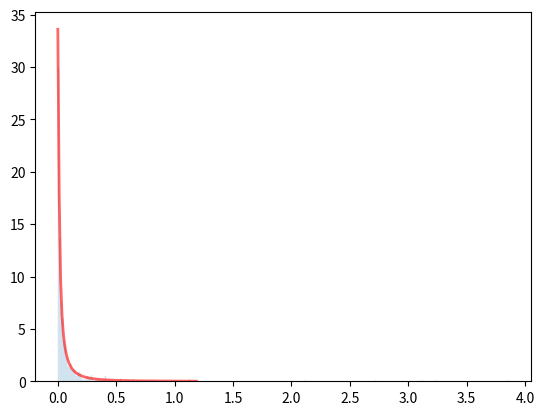

Source code (Python):
# -*- coding: utf-8 -*-
"""
Created on Fri Apr 26 16:43:42 2024

@author: jpv88
"""
import numpy as np

from scipy.optimize import root_scalar
from scipy.stats import expon, gamma, invgauss, lognorm
from scipy import integrate

from tqdm import tqdm

from scipy.special import gammainc, gammaincc


# %% Functions

def get_first_spike(isi_generator, t_start):
    
    return isi_generator.rvs() + t_start

def gen_spikes_gamma(CV, t_stop, rate, refractory_period):
    
    t_start = 0 
    shape_factor = 1/(CV**2)
    scale = (1/(shape_factor*rate)) - (refractory_period/shape_factor)
    isi_generator = gamma(a=shape_factor, scale=scale)

    spikes = np.array(get_first_spike(isi_generator, t_start))
    spikes = np.expand_dims(spikes, 0)
    
    # Continue until whole time range is covered
    while spikes[-1] < t_stop:
        isi = isi_generator.rvs()

        t_last_spike = spikes[-1]
        spikes = np.r_[spikes, t_last_spike + refractory_period + isi]

    index_last_spike = spikes.searchsorted(t_stop)
    spikes = spikes[:index_last_spike]
    
    return spikes

def sim_Fv_gamma(rate, FDR, CV, T=6, refractory_period=2.5, N=1000, 
                 out_refrac=2.5, neurons=1):
    
    F_v = np.zeros(N)
    Rtot = np.zeros(N)
    
    refractory_period = refractory_period * 0.001

    if neurons != float('inf'):
        neurons = int(neurons)
        
    out_refrac = refractory_period
    if neurons == float('inf'):
        out_refrac = 0
        neurons = 1

    Rout = rate*FDR
    Rin = rate - Rout
    
    for i in tqdm(range(N)):
        
        spks_in = gen_spikes_gamma(CV, T, Rin, refractory_period)
        spks_out = []
        for j in range(neurons):
            spks_out.append(gen_spikes_gamma(CV, T, Rout/neurons, out_refrac))
        
        spks_out = np.concatenate(spks_out)
        
        spks_tot = np.concatenate((spks_in, spks_out))
        spks_tot = np.sort(spks_tot)
        
        ISIs = np.diff(spks_tot)
        Nviols = sum(ISIs < refractory_period)
        F_v[i] = Nviols/len(spks_tot) if len(spks_tot) != 0 else 0
        Rtot[i] = len(spks_tot)/T
    
    return np.mean(F_v), np.mean(Rtot)

def gen_spikes_lognormal(CV, t_stop, rate, refractory_period):
    
    sigma = np.sqrt(np.log(CV**2 + 1))
    mu = np.log((1/rate) - refractory_period) - (sigma**2)/2
    t_start = 0 

    isi_generator = lognorm(s=sigma, scale=np.exp(mu))

    spikes = np.array(get_first_spike(isi_generator, t_start))
    spikes = np.expand_dims(spikes, 0)
    
    # Continue until whole time range is covered
    while spikes[-1] < t_stop:
        isi = isi_generator.rvs()

        t_last_spike = spikes[-1]
        spikes = np.r_[spikes, t_last_spike + refractory_period + isi]

    index_last_spike = spikes.searchsorted(t_stop)
    spikes = spikes[:index_last_spike]
    
    return spikes

def sim_Fv_lognormal(rate, FDR, CV, T=6, refractory_period=2.5, N=1000, 
                     out_refrac=2.5, neurons=1):
    
    F_v = np.zeros(N)
    Rtot = np.zeros(N)
    
    refractory_period = refractory_period * 0.001

    if neurons != float('inf'):
        neurons = int(neurons)
        
    out_refrac = refractory_period
    if neurons == float('inf'):
        out_refrac = 0
        neurons = 1

    Rout = rate*FDR
    Rin = rate - Rout
    
    for i in tqdm(range(N)):
        
        spks_in = gen_spikes_lognormal(CV, T, Rin, refractory_period)
        spks_out = []
        for j in range(neurons):
            spks_out.append(gen_spikes_lognormal(CV, T, Rout/neurons, out_refrac))
        
        spks_out = np.concatenate(spks_out)
        
        spks_tot = np.concatenate((spks_in, spks_out))
        spks_tot = np.sort(spks_tot)
        
        ISIs = np.diff(spks_tot)
        Nviols = sum(ISIs < refractory_period)
        F_v[i] = Nviols/len(spks_tot) if len(spks_tot) != 0 else 0
        Rtot[i] = len(spks_tot)/T
    
    return np.mean(F_v), np.mean(Rtot)

def gen_spikes_invgauss(CV, t_stop, rate, refractory_period):
    
    nu = (1-refractory_period*rate)/rate
    lam = nu/(CV**2)
    
    t_start = 0 

    isi_generator = invgauss(mu=nu/lam, loc=refractory_period, scale=lam)

    spikes = np.array(get_first_spike(isi_generator, t_start))
    spikes = np.expand_dims(spikes, 0)
    
    # Continue until whole time range is covered
    while spikes[-1] < t_stop:
        isi = isi_generator.rvs()

        t_last_spike = spikes[-1]
        spikes = np.r_[spikes, t_last_spike + refractory_period + isi]

    index_last_spike = spikes.searchsorted(t_stop)
    spikes = spikes[:index_last_spike]
    
    return spikes

def sim_Fv_invgauss(rate, FDR, CV, T=6, refractory_period=2.5, N=1000, 
                     out_refrac=2.5, neurons=1):
    
    F_v = np.zeros(N)
    Rtot = np.zeros(N)
    
    refractory_period = refractory_period * 0.001

    if neurons != float('inf'):
        neurons = int(neurons)
        
    out_refrac = refractory_period
    if neurons == float('inf'):
        out_refrac = 0
        neurons = 1

    Rout = rate*FDR
    Rin = rate - Rout
    
    for i in tqdm(range(N)):
        
        spks_in = gen_spikes_invgauss(CV, T, Rin, refractory_period)
        spks_out = []
        for j in range(neurons):
            spks_out.append(gen_spikes_invgauss(CV, T, Rout/neurons, out_refrac))
        
        spks_out = np.concatenate(spks_out)
        
        spks_tot = np.concatenate((spks_in, spks_out))
        spks_tot = np.sort(spks_tot)
        
        ISIs = np.diff(spks_tot)
        Nviols = sum(ISIs < refractory_period)
        F_v[i] = Nviols/len(spks_tot) if len(spks_tot) != 0 else 0
        Rtot[i] = len(spks_tot)/T
    
    return np.mean(F_v), np.mean(Rtot)


# def get_first_spike_equilibrium(rate, isi_generator, t_start, t_stop, shape_factor=None):
#         """
#         Return a numerically drawn sample of the p.d.f of the first spike.

#         By solving:
#         x = integral(c.d.f(t) from 0 to t),
#         where x is drawn from a uniform distribution.
#         """
        
#         # random float in the half-open interval [0.0, 1.0)
#         random_uniform = np.random.random()
        
#         # scipy routine to find the root of a scalar function
#         equation_solver = root_scalar
        
#         if shape_factor == None:
            
#             def cdf_first_spike_equilibrium(time):
#                 """
#                 Integral over the p.d.f. of the first spike which is:
#                 p(t) = rate * survival-function(t) * Heaviside(t).
#                 See Bouss (2020).
        
#                 The parameter time is a magnitude of a time value given in seconds.
#                 """
#                 return rate * integrate.quad(isi_generator.sf, 0., time)[0]
            
#         else: 
        
#             def cdf_first_spike_equilibrium(time):
#                 """
#                 The parameter time is a magnitude of a time value given in seconds.
#                 """
#                 if time < 0.:
#                     return 0.
#                 return rate * time * \
#                     gammaincc(shape_factor,
#                               shape_factor*rate*time)\
#                     + gammainc(shape_factor+1.,
#                                shape_factor*rate*time)
        
#         def function_to_solve(time):
#             """
#             # integral(c.d.f(t) from 0 to t) - random-number-x)
#             """
#             return cdf_first_spike_equilibrium(time) - random_uniform

#         def derivative_of_function_to_solve(time):
#             """
#             derivative of the c.d.f, which is rate times
#             the survival function
#             """
#             return rate * isi_generator.sf(time)

#         # Initial guess is solution for Poisson process
#         initial_guess = -np.log(1.-random_uniform)/rate
#         duration = t_stop-t_start
#         # limits_for_first_spike = (0, duration)
#         limits_for_first_spike = (0, 10/rate)


#         # test if solution for first spike is inside the boundaries. If not
#         # return t_stop of the spike train.
#         # if cdf_first_spike_equilibrium(duration) <= random_uniform:
#         #     return t_stop
        
#         method = 'newton'
#         if shape_factor != None:
#             method = 'brentq'

#         non_shifted_position_of_first_spike = equation_solver(
#                 function_to_solve,
#                 x0=initial_guess,
#                 bracket=limits_for_first_spike,
#                 fprime=derivative_of_function_to_solve,
#                 method=method
#             ).root

#         return non_shifted_position_of_first_spike + t_start

# def get_first_spike(rate, refractory_period, t_start):

#         effective_rate = rate / (1. - rate * refractory_period)
        
#         # the case with dead time
#         random_uniform = np.random.random()
#         if random_uniform <= rate * refractory_period:
#             return random_uniform / rate + t_start

#         return (np.log(1. - rate * refractory_period)
#                 - np.log(1. - random_uniform)
#                 ) / effective_rate + refractory_period

# def gen_spikes(isi_generator, t_start, t_stop, rate, refractory_period):
    
#     n_expected_spikes = int(np.ceil(((t_stop - t_start) * rate)))
#     n_spikes_three_stds = int(np.ceil(n_expected_spikes + 3 * np.sqrt(n_expected_spikes)))

#     spikes = np.array(get_first_spike(rate, refractory_period, t_start))
#     spikes = np.expand_dims(spikes, 0)

#     # 3 STDs corresponds to 99.7%, aka 99.7% of the time, you should only have to 
#     # generate ISIs once to fill the requested interval of time
#     n_spikes_three_stds = int(np.ceil(n_expected_spikes + 3 * np.sqrt(n_expected_spikes)))

#     # Continue until whole time range is covered
#     while spikes[-1] < t_stop:
#         isi = isi_generator.rvs(size=n_spikes_three_stds)

#         t_last_spike = spikes[-1]
#         spikes = np.r_[spikes, t_last_spike + np.cumsum(isi)]

#     index_last_spike = spikes.searchsorted(t_stop)
#     spikes = spikes[:index_last_spike]
    
#     return spikes

    

# # %% Poisson spike generation

# # some spike generation time is lost to refractoriness, this effective_rate is 
# # a bit higher than the input rate to account for that and get the actual 
# # number of requested spikes
# effective_rate = rate / (1. - rate * refractory_period)
# isi_generator = expon(scale=1. / effective_rate, loc=refractory_period)

# num_spikes = []
# for _ in range(1000):
#     spikes = gen_spikes(isi_generator, t_start, t_stop, rate, refractory_period)
#     num_spikes.append(len(spikes))
    
# print(np.mean(num_spikes))


# %%


CV = 1
spikes = gen_spikes_invgauss(CV, 1000, 10, 0.0025)




# %%

import matplotlib.pyplot as plt
fig, ax = plt.subplots(1, 1)

t_start = 0 
rate = 10
refractory_period = 0.0025
CV = 4

sigma = np.sqrt(np.log(CV**2 + 1))
mu = np.log((1/rate) - refractory_period) - (sigma**2)/2
isi_generator = lognorm(s=sigma, scale=np.exp(mu))

x = np.linspace(isi_generator.ppf(0.01),
                isi_generator.ppf(0.99), 100)

ax.plot(x, isi_generator.pdf(x),
       'r-', lw=2, alpha=0.6)


r = isi_generator.rvs(size=1000)
ax.hist(r, density=True, bins='auto', histtype='stepfilled', alpha=0.2)
plt.show()
